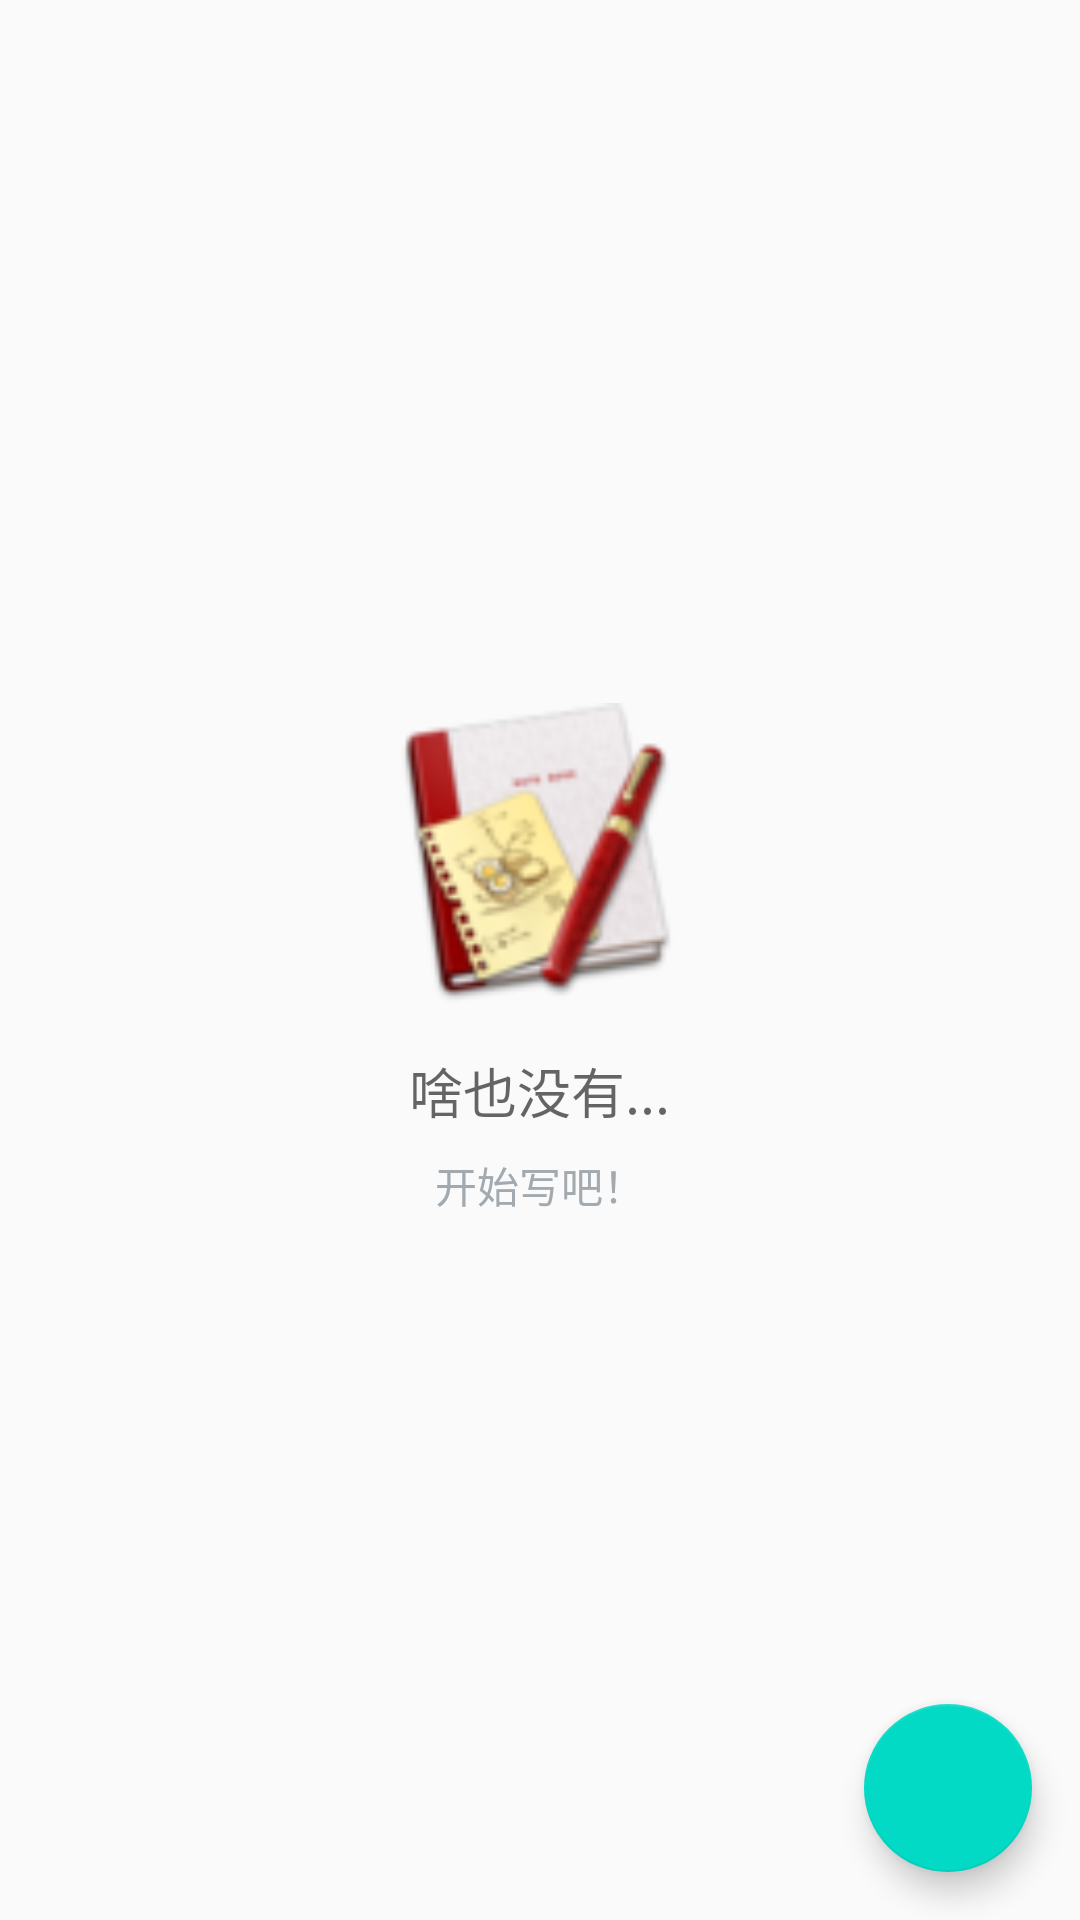

Android layout source for this screen:
<!-- AndroidManifest.xml: application theme AppTheme -->
<!-- res/layout/activity_main.xml -->
<?xml version="1.0" encoding="utf-8"?>
<RelativeLayout xmlns:android="http://schemas.android.com/apk/res/android"
    xmlns:app="http://schemas.android.com/apk/res-auto"
    xmlns:tools="http://schemas.android.com/tools"
    android:layout_width="match_parent"
    android:layout_height="match_parent"
    tools:context=".MainActivity">


    <ListView
        android:id="@+id/list"
        android:layout_width="match_parent"
        android:layout_height="match_parent"/>

    
    <RelativeLayout
        android:id="@+id/empty_view"
        android:layout_width="wrap_content"
        android:layout_height="wrap_content"
        android:layout_centerInParent="true">

        <ImageView
            android:id="@+id/empty_notebook_image"
            android:layout_width="100dp"
            android:layout_height="100dp"
            android:src="@drawable/notebook"
            android:layout_centerHorizontal="true"/>

        <TextView
            android:id="@+id/empty_title_view"
            android:layout_width="wrap_content"
            android:layout_height="wrap_content"
            android:layout_below="@id/empty_notebook_image"
            android:layout_centerHorizontal="true"
            android:fontFamily="sans-serif-medium"
            android:paddingTop="16dp"
            android:text="@string/empty_title"
            android:textAppearance="?android:textAppearanceMedium"/>

        <TextView
            android:id="@+id/empty_subtitle_text"
            android:layout_width="wrap_content"
            android:layout_height="wrap_content"
            android:layout_below="@id/empty_title_view"
            android:layout_centerHorizontal="true"
            android:fontFamily="sans-serif"
            android:paddingTop="8dp"
            android:text="@string/empty_subtitle"
            android:textAppearance="?android:textAppearanceSmall"
            android:textColor="#A2AAB0"/>
    </RelativeLayout>

    <android.support.design.widget.FloatingActionButton
        android:id="@+id/fab"
        android:layout_width="wrap_content"
        android:layout_height="wrap_content"
        android:layout_alignParentBottom="true"
        android:layout_alignParentRight="true"
        android:layout_margin="16dp"
        android:src="@drawable/ic_write_24dp"/>
</RelativeLayout>
<!-- resources referenced by this layout -->
<resources>
  <!-- drawable notebook: png bitmap (drawable, 10409 bytes) -->
  <string name="empty_subtitle">开始写吧！</string>
  <string name="empty_title">啥也没有...</string>
  <style name="AppTheme" parent="Theme.AppCompat.Light.DarkActionBar">
          
          <item name="colorPrimary">@color/colorPrimary</item>
          <item name="colorPrimaryDark">@color/colorPrimaryDark</item>
          <item name="colorAccent">@color/colorAccent</item>
      </style>
  <!-- not gathered from this repository: default colours our renderer supplied (Android Studio template values) -->
  <color name="colorPrimary">#FF6200EE</color>
  <color name="colorPrimaryDark">#FF3700B3</color>
  <color name="colorAccent">#FF03DAC5</color>
</resources>
